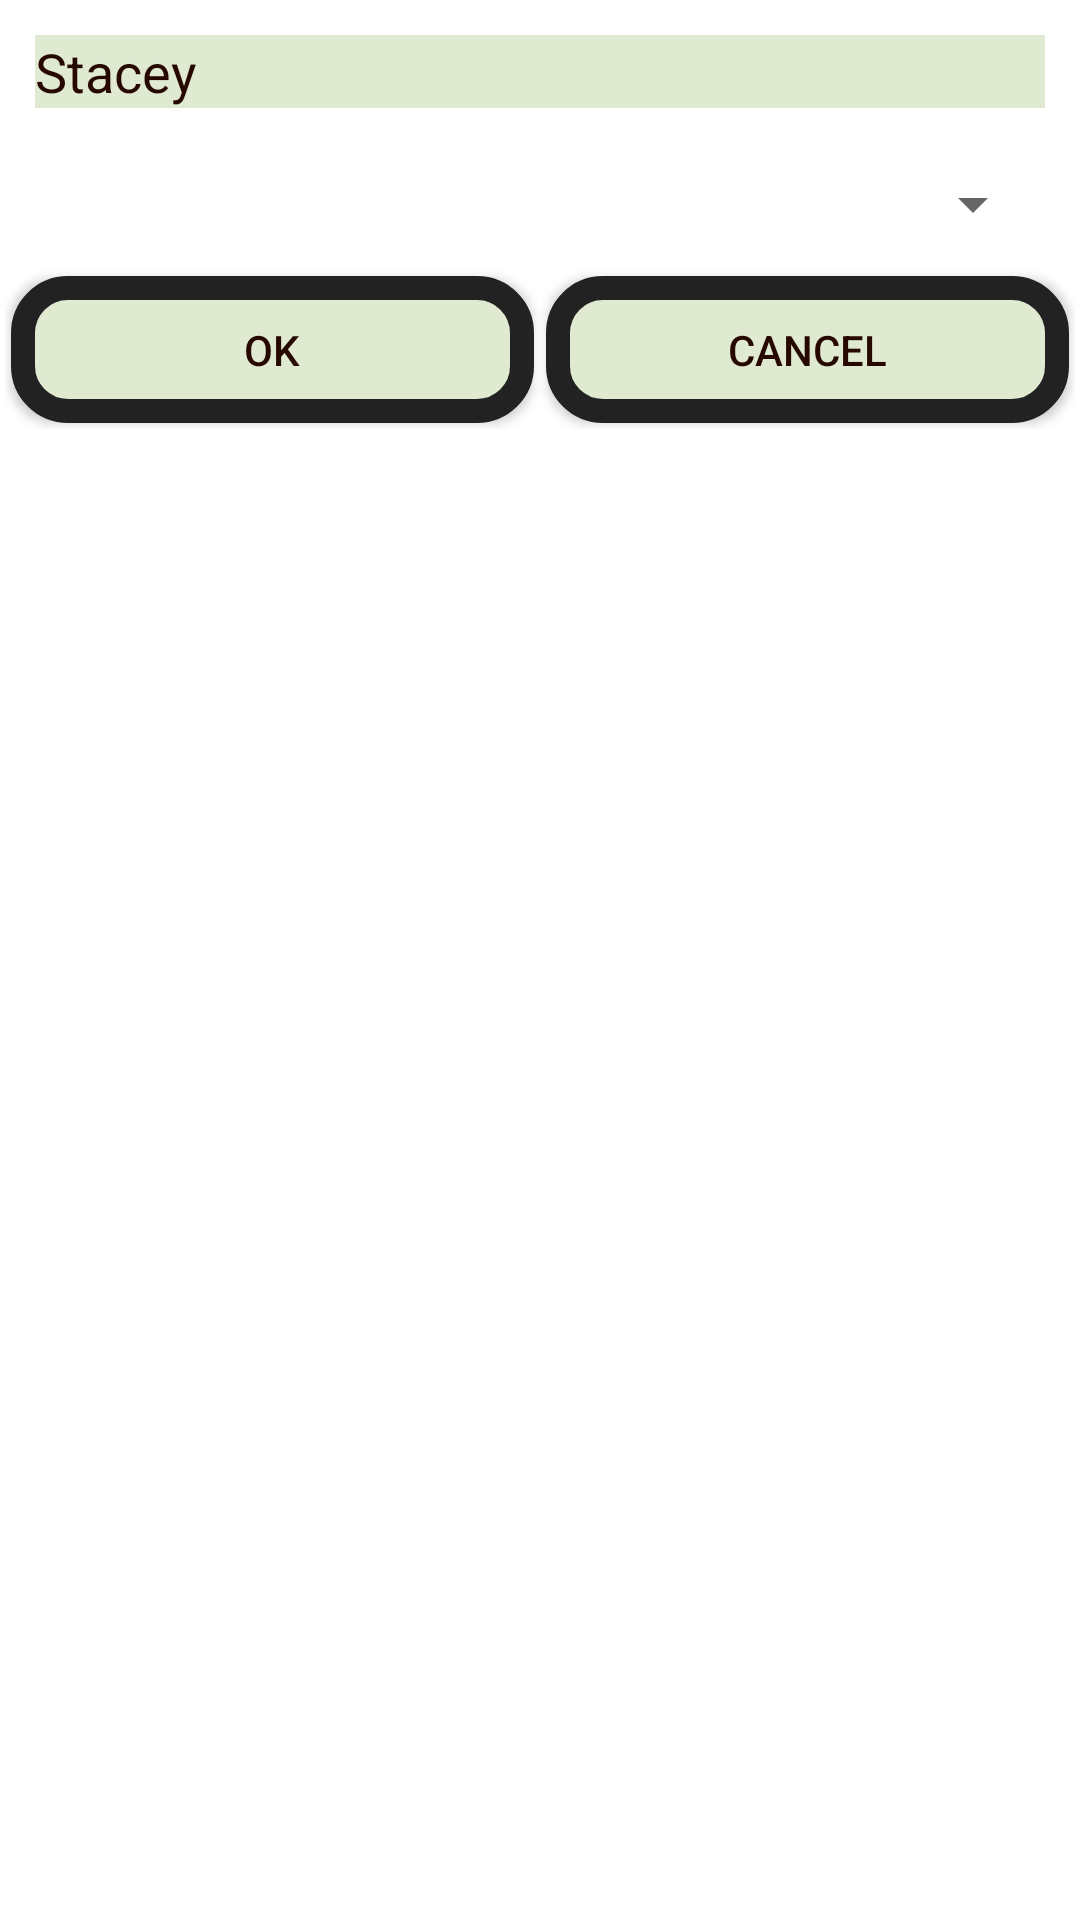

The Android layout XML behind this screen, and the referenced resources:
<!-- AndroidManifest.xml: fallback theme Theme.MaterialComponents.DayNight.NoActionBar -->
<!-- res/layout/charactercreatedialog.xml -->
<RelativeLayout xmlns:android="http://schemas.android.com/apk/res/android"
	android:id="@+id/layout_root" android:orientation="horizontal"
	android:layout_width="fill_parent" android:layout_height="wrap_content"
	android:padding="5px">
		
	<EditText android:id="@+id/nametext" 
		android:layout_width="fill_parent"
		android:layout_margin="10dp"
		android:layout_marginBottom="30dp"
		android:layout_height="wrap_content" 
		android:background="@color/coffeelightbrown"
		android:textColor="@color/coffeedarkbrown"
		style="@style/editandspinnertext"
		android:text="Stacey"/>
		
	<Spinner android:id="@+id/typeselect"
		android:layout_below="@id/nametext"
		android:layout_width="fill_parent"
		android:layout_height="wrap_content"
		android:layout_margin="10dp"
		android:padding="2dp"
		android:gravity="center_horizontal"
		style="@style/editandspinnertext"
		android:textColor="@color/coffeedarkbrown"/>

	<LinearLayout xmlns:android="http://schemas.android.com/apk/res/android"
		android:id="@+id/button_lin_container" android:orientation="horizontal"
		android:layout_width="fill_parent" android:layout_height="wrap_content"
		android:paddingTop="8px"
		android:padding="0px" android:layout_below="@id/typeselect">
		
		<Button android:id="@+id/ok"
			android:layout_margin="6px"
			android:layout_marginRight="2px"
			android:padding="15dp"
			android:layout_width="0pt" 
			android:layout_height="wrap_content"
			android:layout_alignParentBottom="true"
			android:layout_weight="1"
			android:background="@drawable/coffee_button"
			style="@style/dialogbuttontext"
			android:text="OK" />
		<Button android:id="@+id/cancel"
			android:layout_margin="6px"
			android:layout_marginLeft="2px"
			android:padding="15dp"
			android:layout_width="0pt"
			android:layout_height="wrap_content"
			android:layout_alignParentBottom="true"
			android:layout_weight="1"
			android:background="@drawable/coffee_button"
			style="@style/dialogbuttontext"
			android:text="Cancel" />
	</LinearLayout>
</RelativeLayout>
<!-- resources referenced by this layout -->
<resources>
  <color name="coffeedarkbrown">#260800</color>
  <color name="coffeelightbrown">#DFEAD1</color>
  <!-- drawable coffee_button (drawable) -->
  <?xml version="1.0" encoding="utf-8"?>
  <selector
      xmlns:android="http://schemas.android.com/apk/res/android">
  
      <item android:state_pressed="true" >
          <shape>
              <gradient
                  android:startColor="@color/machalightgreen"
                  android:endColor="@color/machadarkgreen"
                  android:angle="270" />
              <stroke
                  android:width="8dp"
                  android:color="@color/black" />
              <corners
                  android:radius="15dp" />
              <padding
                  android:left="10dp"
                  android:top="10dp"
                  android:right="10dp"
                  android:bottom="10dp" />
          </shape>
      </item>
  
      <item android:state_focused="true" >
          <shape>
              <gradient
                  android:endColor="@color/coffeelightbrown"
                  android:startColor="@color/coffeemediumbrown"
                  android:angle="270" />
              <stroke
                  android:width="8dp"
                  android:color="@color/black" />
              <corners
                  android:radius="15dp" />
              <padding
                  android:left="10dp"
                  android:top="10dp"
                  android:right="10dp"
                  android:bottom="10dp" />
          </shape>
      </item>
  
      <item>        
          <shape>
              <gradient
                  android:endColor="@color/coffeelightbrown"
                  android:startColor="@color/coffeelightbrown"
                  android:angle="270" />
              <stroke
                  android:width="8dp"
                  android:color="@color/black" />
              <corners
                  android:radius="15dp" />
              <padding
                  android:left="10dp"
                  android:top="10dp"
                  android:right="10dp"
                  android:bottom="10dp" />
          </shape>
      </item>
  </selector>
  <style name="dialogbuttontext">
          <item name="android:textSize">14sp</item>
          <item name="android:textColor">@color/coffeedarkbrown</item>
      </style>
  <style name="editandspinnertext">
          <item name="android:textSize">18sp</item>
          <item name="android:textColor">@color/coffeemediumbrown</item>
      </style>
  <color name="machalightgreen">#A5DB34</color>
  <color name="machadarkgreen">#61723E</color>
  <color name="black">#222222</color>
  <color name="coffeemediumbrown">#442513</color>
</resources>
